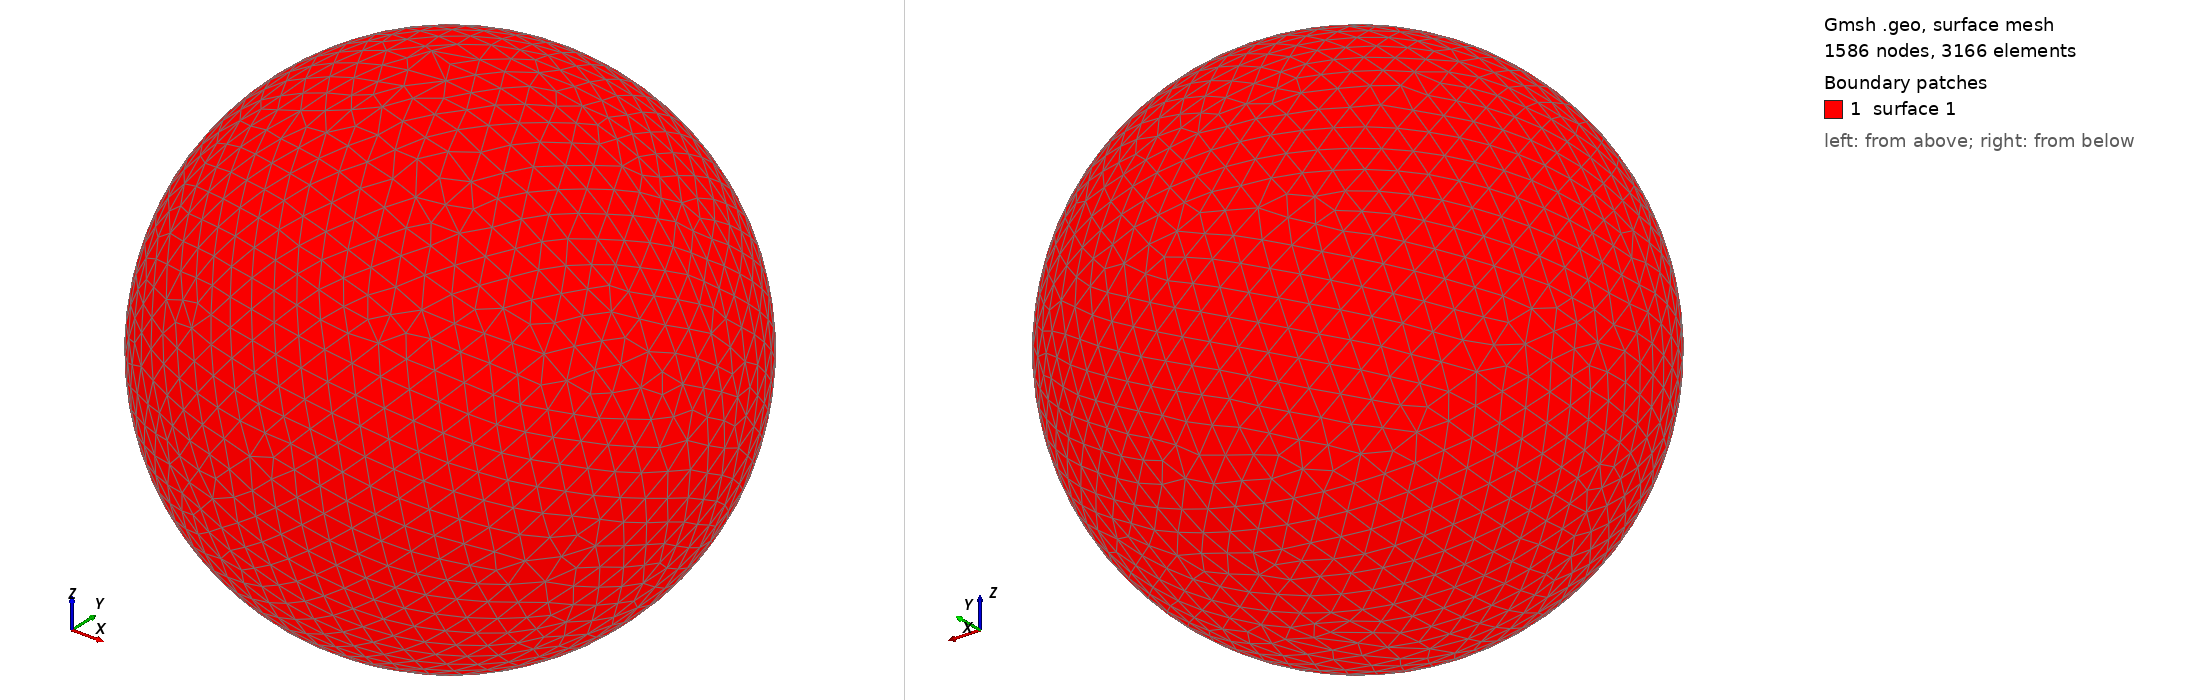

Gmsh geometry script, surface-meshed: 1586 nodes, 3166 surface elements. Boundary patches (legend numbers): 1 surface 1. Left view from above one corner, right view from below the opposite corner. The script declares no physical surfaces, so the legend lists its geometric surfaces. The drawing asked Gmsh for element sizes between 1% and 20% of the model's largest extent; the script's own settings can give other sizes.

=== shot0449.geo (drawn) ===
SetFactory("OpenCASCADE");
Point(1) = {0,0,0,0};
Sphere(1) = {0,0,0,0.00503200};
MeshSize{ PointsOf{ Surface{:}; } } = 0.000503200;
Mesh.ElementOrder=1;
Mesh.Format=39;
